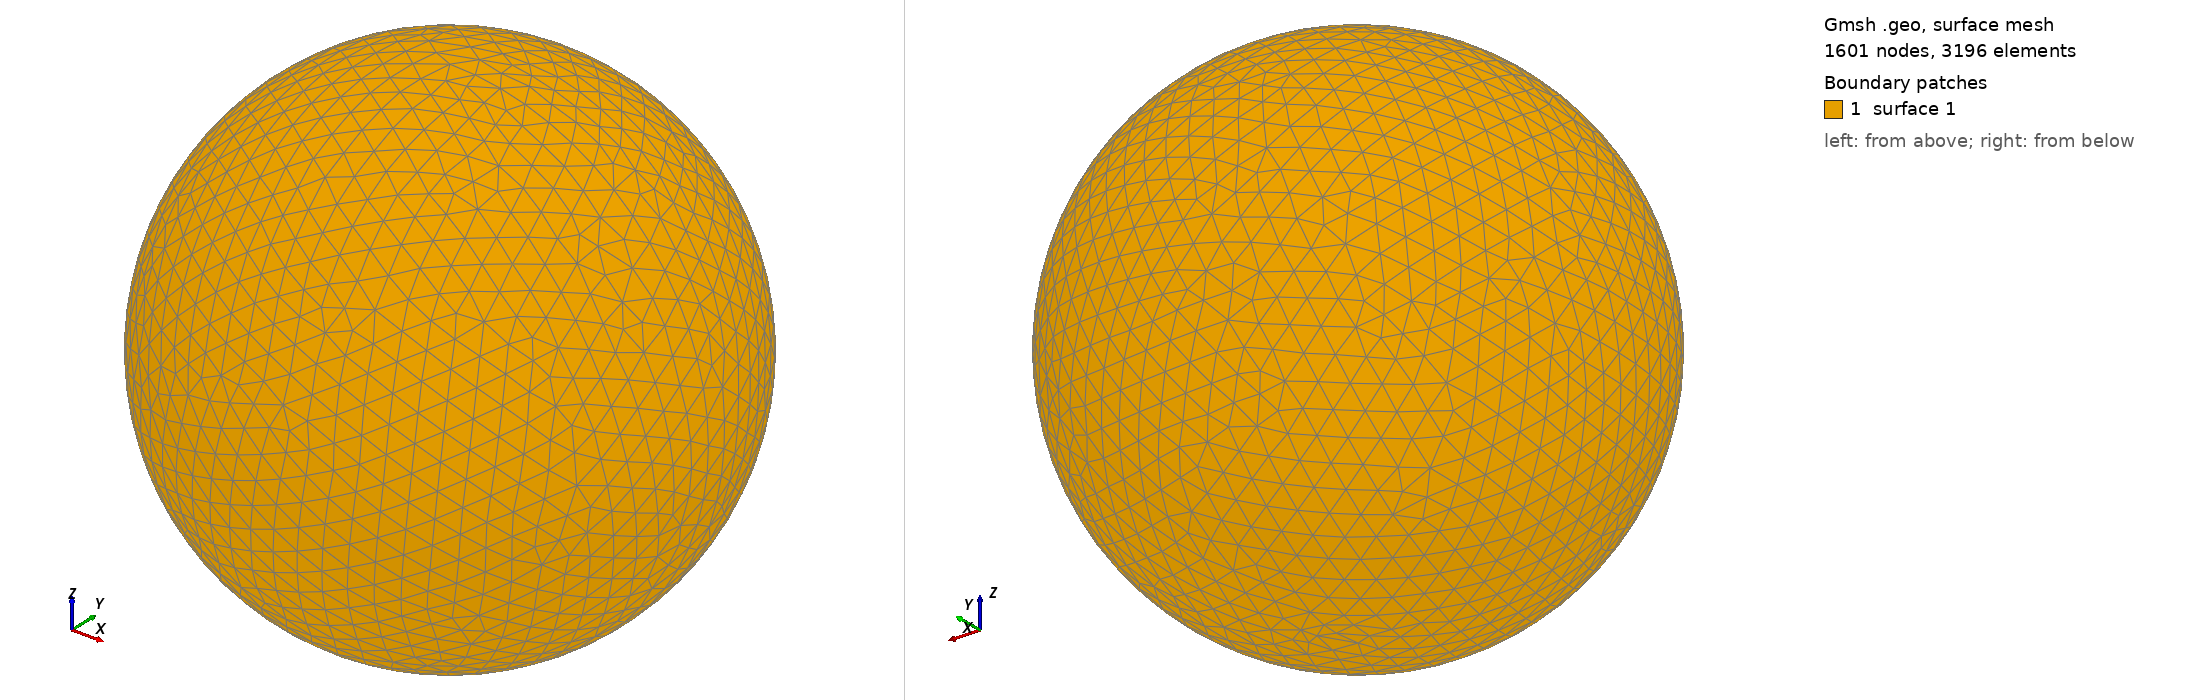

Gmsh geometry script, surface-meshed: 1601 nodes, 3196 surface elements. Boundary patches (legend numbers): 1 surface 1. Left view from above one corner, right view from below the opposite corner. The script declares no physical surfaces, so the legend lists its geometric surfaces. The drawing asked Gmsh for element sizes between 1% and 20% of the model's largest extent; the script's own settings can give other sizes.

=== shot2942.geo (drawn) ===
SetFactory("OpenCASCADE");
Point(1) = {0,0,0,0};
Sphere(1) = {0,0,0,0.94690000};
MeshSize{ PointsOf{ Surface{:}; } } = 0.094690000;
Mesh.ElementOrder=1;
Mesh.Format=39;
